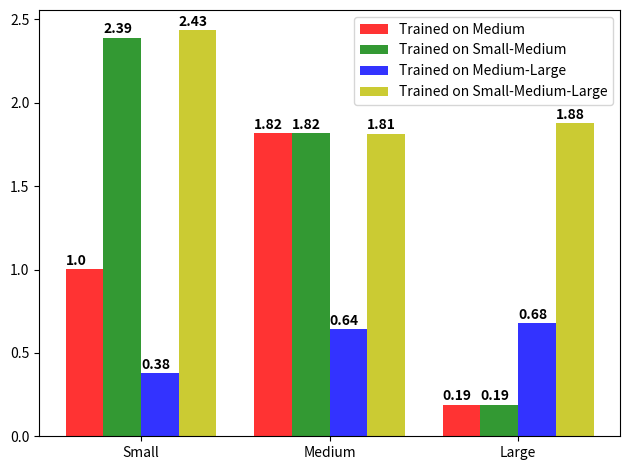

Write Python code to recreate this figure.
import matplotlib.pyplot as plt
import numpy as np

avgStdCalib = [ [240290, 239479, 244412, 239221, 239722],
                [298248, 239479, 299696, 301184, 298872], 
                [4745410, 4768022, 4763633, 4800159, 4768614]
              ]
avgMCalib = [  [239424, 237995, 240378, 240361, 241050],
               [157382, 157398, 158831, 158831, 158102],
               [25040263, 24979413, 25157968, 25088769, 25318874]
            ]
avgSMCalib = [ [101424, 99248, 99177, 101288, 102347],
               [157815, 158033, 158510, 158650, 157161],
               [25024178, 25222631, 25263261, 25110657, 24977593]
             ]
avgMLCalib = [ [507779, 664339, 674933, 666679, 668026],
               [416656, 431973, 450056, 435412, 508915],
               [6945645, 6884476, 7045431, 7080790, 7175057]
             ]
avgSMLCalib = [ [98349, 98583, 99478, 98912, 98906],
                [158210, 158106, 159141, 158292, 158410],
                [2529428, 2530433, 2548801, 2544966, 2556094]
              ]
stdCalib = [np.sum(avgStdCalib[0])/5.0, 
            np.sum(avgStdCalib[1])/5.0,
            np.sum(avgStdCalib[2])/5.0]

mCalib =  (stdCalib[0]/(np.sum(avgMCalib[0])/5.0),
            stdCalib[1]/(np.sum(avgMCalib[1])/5.0), 
            stdCalib[2]/(np.sum(avgMCalib[2])/5.0))
smCalib = (stdCalib[0]/(np.sum(avgSMCalib[0])/5.0),
            stdCalib[1]/(np.sum(avgSMCalib[1])/5.0),
            stdCalib[2]/(np.sum(avgSMCalib[2])/5.0))
mlCalib = (stdCalib[0]/(np.sum(avgMLCalib[0])/5.0),
            stdCalib[1]/(np.sum(avgMLCalib[1])/5.0),
            stdCalib[2]/(np.sum(avgMLCalib[2])/5.0))
smlCalib = (stdCalib[0]/(np.sum(avgSMLCalib[0])/5.0),
            stdCalib[1]/(np.sum(avgSMLCalib[1])/5.0),
            stdCalib[2]/(np.sum(avgSMLCalib[2])/5.0))
# data to plot
n_groups = 3

# create plot
fig, ax = plt.subplots()
index = np.arange(n_groups)
bar_width = 0.2
opacity = 0.8

rects1 = plt.bar(index, mCalib, bar_width,
alpha=opacity,
color='r',
label='Trained on Medium')

rects2 = plt.bar(index + bar_width, smCalib, bar_width,
alpha=opacity,
color='g',
label='Trained on Small-Medium')

rects3 = plt.bar(index + bar_width*2, mlCalib, bar_width,
alpha=opacity,
color='b',
label='Trained on Medium-Large')

rects4 = plt.bar(index + bar_width*3, smlCalib, bar_width,
alpha=opacity,
color='y',
label='Trained on Small-Medium-Large')

for i, v in enumerate(mCalib):
   ax.text(i-0.1, v+0.05, str(round(v,2)), color='black', va='center', fontweight='bold'    )
for i, v in enumerate(smCalib):
   ax.text(i+bar_width-0.1, v+0.05, str(round(v,2)), color='black', va='center', fontweight='bold')

for i, v in enumerate(mlCalib):
   ax.text(i+bar_width*2-0.1, v+0.05, str(round(v,2)), color='black', va='center', fontweight='bold')

for i, v in enumerate(smlCalib):
  ax.text(i+bar_width*3-0.1, v+0.05, str(round(v,2)), color='black', va='center', fontweight='bold')

plt.xticks(index + bar_width*1.5, ('Small', 'Medium', 'Large'))
plt.legend()

plt.tight_layout()
plt.savefig("LocVolCalibAll.png")
plt.show()
